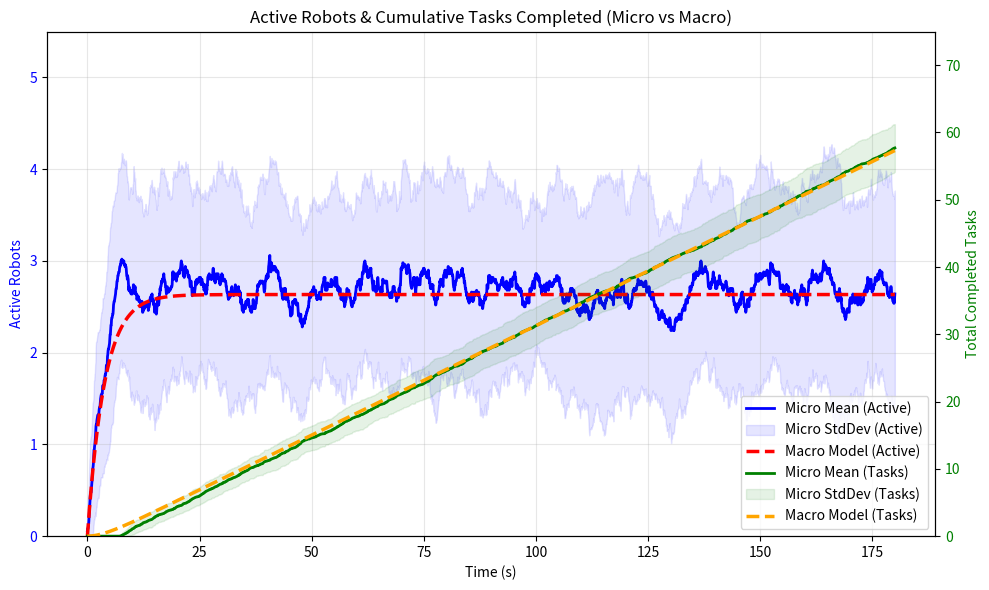

Recreate this plot in Python.
import numpy as np
import matplotlib.pyplot as plt
import random

# ==========================================
# 1. UNIFIED CONFIGURATION
# ==========================================
DT = 0.064 # same timestep as webots
SIM_DURATION = 180.0
NUM_RUNS = 50  # Number of Monte Carlo runs for Micro model

# --- Robot & Task Parameters ---
NUM_ROBOTS = 5
NUM_ROBOTA = 2
NUM_ROBOTB = 3

# Times (Microscopic definitions)
AVG_TRAVEL_TIME = 4.65
TIME_ROBOTA = 3
TIME_ROBOTB = 1
TIME_OBSTACLE_AVOID = 1.64 
TIME_IDLE_PER_TASK = 7.27

# Probability (Microscopic definition)
BID_PROBABILITY = DT / (TIME_IDLE_PER_TASK)  # Based on average idle time per task

# ==========================================
# 2. MACROSCOPIC PARAMETER DERIVATION
# ==========================================
# We calculate Macro parameters based on Micro constants 
# to ensure the models represent the same physical system.

# 1. Flow In Probability (Idle -> Active)
P_BID_WON = BID_PROBABILITY

# 2. Average Work Duration
# Weighted average based on the population of Robot A vs Robot B
avg_work_time = ((NUM_ROBOTA * TIME_ROBOTA) + (NUM_ROBOTB * TIME_ROBOTB)) / NUM_ROBOTS

# 3. Total Active Duration (Average used for macroscopic model)
# T_active = T_travel + T_work + T_obstacle_avoid
total_active_duration = AVG_TRAVEL_TIME + avg_work_time + TIME_OBSTACLE_AVOID

# 4. Flow Out Probability (Active -> Idle)
# This is the rate at which robots finish tasks (inverse of duration)
P_FINISH = DT / total_active_duration

# ==========================================
# 3. MICROSCOPIC MODEL (Agent-Based)
# ==========================================
class Robot:
    def __init__(self, id, is_robota):
        self.id = id
        self.is_robota = is_robota
        self.state = 0 # 0: IDLE, 1: ACTIVE
        self.timer = 0.0
        self.work_duration = TIME_ROBOTA if is_robota else TIME_ROBOTB

    def reset(self):
        self.state = 0
        self.timer = 0.0

    def step(self, dt):
        """Returns True if a task was just finished."""
        task_finished = False
        
        # IDLE STATE (Stochastic)
        if self.state == 0: 
            if random.random() < BID_PROBABILITY:
                self.start_active()
        
        # ACTIVE -> IDLE (Deterministic Timer)
        elif self.state == 1:
            self.timer -= dt
            if self.timer <= 0:
                self.state = 0 # Return to Idle
                task_finished = True
                
        return task_finished

    def start_active(self):
        self.state = 1
        # Add noise to travel time (Micro-only feature)
        travel_time = np.random.normal(AVG_TRAVEL_TIME, 0.0)
        if travel_time < 0: travel_time = 0
        self.timer = travel_time + self.work_duration + TIME_OBSTACLE_AVOID

    def is_active(self):
        return self.state == 1

class World:
    def __init__(self):
        self.robots = []
        for i in range(NUM_ROBOTS):
            is_robota = (i < NUM_ROBOTA)
            self.robots.append(Robot(i, is_robota))

    def reset(self):
        for r in self.robots:
            r.reset()

    def run(self, duration):
        self.reset()
        steps = int(duration / DT)
        active_history = np.zeros(steps)
        task_history = np.zeros(steps)
        current_total_tasks = 0

        for i in range(steps):
            active_now = 0
            tasks_this_step = 0
            
            for r in self.robots:
                if r.step(DT):
                    tasks_this_step += 1
                if r.is_active():
                    active_now += 1
            
            current_total_tasks += tasks_this_step
            active_history[i] = active_now
            task_history[i] = current_total_tasks

        return active_history, task_history

# ==========================================
# 4. MACROSCOPIC MODEL (Flow-Based)
# ==========================================
def run_macroscopic():
    steps = int(SIM_DURATION / DT)
    
    n_idle = np.zeros(steps)
    n_active = np.zeros(steps)
    n_completed = np.zeros(steps)
    
    # Initial Conditions
    n_idle[0] = NUM_ROBOTS
    n_active[0] = 0.0
    n_completed[0] = 0.0
    
    for k in range(steps - 1):
        # Calculate Flows
        flow_i_to_a = P_BID_WON * n_idle[k]
        flow_a_to_i = P_FINISH * n_active[k]
        
        # Update States
        n_active[k+1] = n_active[k] + flow_i_to_a - flow_a_to_i
        n_idle[k+1] = n_idle[k] - flow_i_to_a + flow_a_to_i
        
        # Accumulate Completed Tasks
        n_completed[k+1] = n_completed[k] + flow_a_to_i
        
    return n_active, n_completed

# ==========================================
# 5. EXECUTION AND COMPARISON PLOT
# ==========================================
def main():
    # --- A. Run Microscopic (Monte Carlo) ---
    print(f"Running {NUM_RUNS} Microscopic simulations...")
    world = World()
    steps = int(SIM_DURATION / DT)
    
    # Store all runs to calculate stats
    all_active = np.zeros((NUM_RUNS, steps))
    all_tasks = np.zeros((NUM_RUNS, steps))

    for i in range(NUM_RUNS):
        act, tsk = world.run(SIM_DURATION)
        all_active[i, :] = act
        all_tasks[i, :] = tsk

    # Calculate Statistics
    micro_mean_active = np.mean(all_active, axis=0)
    micro_std_active = np.std(all_active, axis=0)
    micro_mean_tasks = np.mean(all_tasks, axis=0)
    micro_std_tasks = np.std(all_tasks, axis=0)

    # --- B. Run Macroscopic (Analytical) ---
    print("Running Macroscopic simulation...")
    macro_active, macro_tasks = run_macroscopic()

    # --- C. Plotting ---
    time_axis = np.linspace(0, SIM_DURATION, steps)
    fig, ax1 = plt.subplots(figsize=(10, 6))

    # Plot 1: Active Robots (left y-axis)
    ax1.plot(time_axis, micro_mean_active, label='Micro Mean (Active)', color='blue', linewidth=2)
    ax1.fill_between(time_axis, 
                     micro_mean_active - micro_std_active, 
                     micro_mean_active + micro_std_active, 
                     color='blue', alpha=0.1, label='Micro StdDev (Active)')
    ax1.plot(time_axis, macro_active, label='Macro Model (Active)', color='red', linestyle='--', linewidth=2.5)
    
    ax1.set_xlabel('Time (s)')
    ax1.set_ylabel('Active Robots', color='blue')
    ax1.tick_params(axis='y', labelcolor='blue')
    ax1.set_ylim(0, NUM_ROBOTS + 0.5)
    ax1.grid(True, alpha=0.3)

    # Plot 2: Completed Tasks (right y-axis)
    ax2 = ax1.twinx()
    ax2.plot(time_axis, micro_mean_tasks, label='Micro Mean (Tasks)', color='green', linewidth=2)
    ax2.fill_between(time_axis, 
                     micro_mean_tasks - micro_std_tasks, 
                     micro_mean_tasks + micro_std_tasks, 
                     color='green', alpha=0.1, label='Micro StdDev (Tasks)')
    ax2.plot(time_axis, macro_tasks, label='Macro Model (Tasks)', color='orange', linestyle='--', linewidth=2.5)
    
    ax2.set_ylabel('Total Completed Tasks', color='green')
    ax2.set_ylim(0, 75)

    ax2.tick_params(axis='y', labelcolor='green')

    # Combined legend
    lines1, labels1 = ax1.get_legend_handles_labels()
    lines2, labels2 = ax2.get_legend_handles_labels()
    ax1.legend(lines1 + lines2, labels1 + labels2, loc='lower right')

    plt.title('Active Robots & Cumulative Tasks Completed (Micro vs Macro)')
    plt.tight_layout()
    plt.show()

if __name__ == "__main__":
    main()